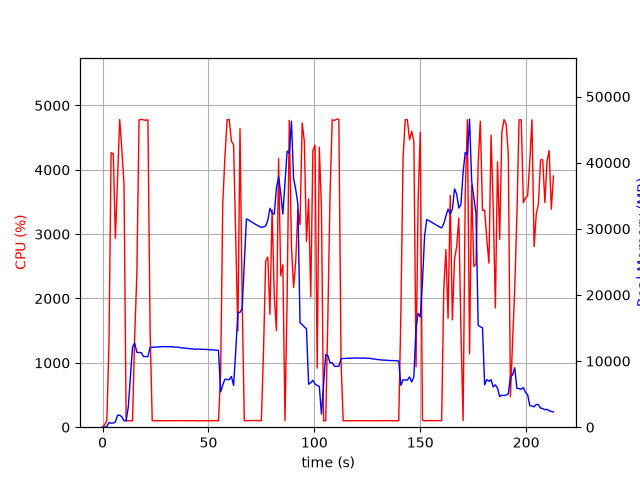

Values plotted in this chart, from the file beside it:
elapsed_time, nproc, cpu, mem_real, mem_virtual
3.886222839355469e-05, 1, 0.0, 7.289, 3185
1.006, 1, 37.8, 20.67, 122.1
2.014, 1, 99.2, 78.21, 696.7
3.022, 1, 1275, 690.5, 4800
4.04, 1, 4267, 611.5, 5184
5.059, 1, 4250, 620, 5184
6.067, 1, 2936, 813.2, 5796
7.076, 1, 3842, 1809, 7084
8.094, 1, 4781, 1809, 7084
9.111, 1, 4319, 1559, 8620
10.13, 1, 3770, 977.8, 9644
11.14, 1, 99.3, 977.9, 9644
12.14, 1, 99.3, 3060, 30814
13.15, 1, 100.2, 7587, 30814
14.16, 1, 100.2, 12123, 30814
15.17, 1, 1409, 12712, 30814
16.19, 1, 2365, 11333, 30814
17.24, 1, 4776, 11289, 30814
18.29, 1, 4784, 11285, 30814
19.33, 1, 4776, 10683, 30814
20.38, 1, 4770, 10679, 30814
21.42, 1, 4778, 10675, 30814
22.45, 1, 1492, 12062, 32314
23.46, 1, 100.2, 12084, 32314
24.47, 1, 100.3, 12106, 32314
25.48, 1, 99.3, 12124, 32314
26.48, 1, 100.2, 12145, 32314
27.49, 1, 101.3, 12156, 32314
28.5, 1, 99.3, 12178, 32314
29.51, 1, 100.2, 12186, 32314
30.51, 1, 101.3, 12168, 32314
31.52, 1, 100.2, 12171, 32314
32.53, 1, 101.0, 12164, 32314
33.54, 1, 100.9, 12128, 32314
34.55, 1, 100.0, 12103, 32314
35.56, 1, 101.1, 12112, 32314
36.57, 1, 101.0, 12045, 32314
37.58, 1, 101.0, 11979, 32314
38.59, 1, 101.0, 11975, 32314
39.6, 1, 102.0, 11916, 32314
40.61, 1, 100.0, 11900, 32314
41.62, 1, 101.0, 11851, 32314
42.63, 1, 101.0, 11844, 32314
43.64, 1, 102.0, 11801, 32314
44.65, 1, 99.1, 11811, 32314
45.66, 1, 100.1, 11796, 32314
46.67, 1, 101.0, 11774, 32314
47.68, 1, 101.1, 11751, 32314
48.69, 1, 100.0, 11757, 32314
49.7, 1, 101.0, 11758, 32314
50.71, 1, 101.0, 11702, 32314
51.72, 1, 99.1, 11704, 32314
52.73, 1, 102.1, 11665, 32314
53.73, 1, 101.0, 11637, 32314
54.74, 1, 100.1, 11621, 32314
55.75, 1, 841.6, 5333, 32314
56.76, 1, 3481, 6400, 32314
57.79, 1, 4206, 7261, 32314
58.81, 1, 4779, 7213, 32314
59.83, 1, 4780, 7188, 32314
... 151 more rows
